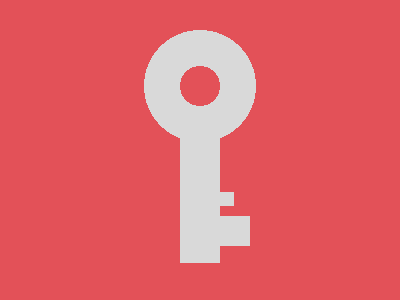

Write the HTML and CSS that draws this image.

<!-- Version 1 -->
<p><p><p><style>*{background:var(--b,#E35158);*{--b:#d9d9d9;margin:37 180;p{position:fixed;padding:7;margin:155 40;+p{margin:179 40;padding:15;+p{margin:-7 -36;padding:56;--b:radial-gradient(#E35158 20px,#D9D9D9 0 56px, #0000 0
</style>
